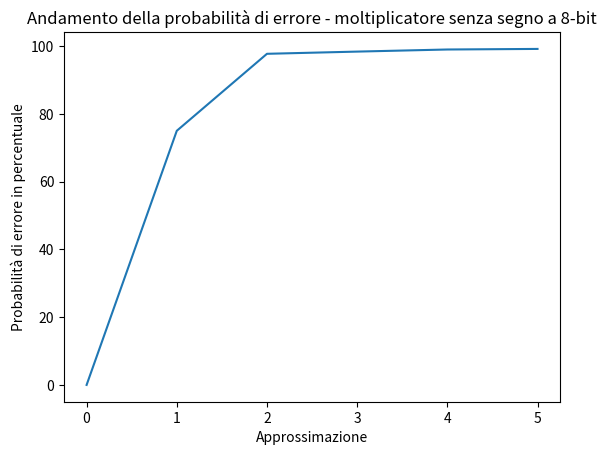

The matplotlib source for this figure:
import matplotlib.pyplot as plt

# Dati 
x = list(range(0, 6))
y = [0,75,97.72,98.37,98.99,99.16]  

# Creazione del grafico
plt.plot(x, y)

# Aggiunta di etichette agli assi
plt.xlabel('Approssimazione')
plt.ylabel('Probabilità di errore in percentuale')

# Aggiunta di un titolo al grafico
plt.title("Andamento della probabilità di errore - moltiplicatore senza segno a 8-bit")

# Visualizzazione del grafico
plt.show()
